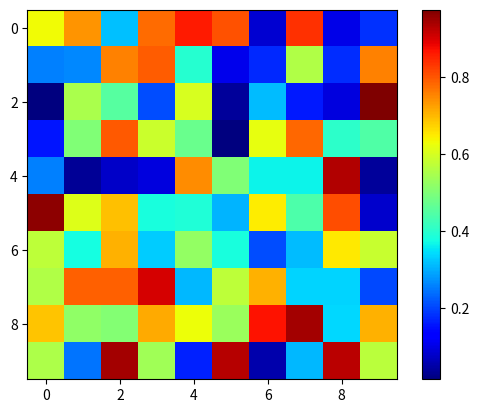

Recreate this plot in Python.
import numpy as np
import matplotlib.pyplot as plt

def visualizza(matrice):
    plt.clf()  # Cancella la figura precedente
    plt.imshow(matrice, cmap='jet')  # Puoi cambiare il colormap a tuo piacimento
    plt.colorbar()  # Aggiungi una barra dei colori per la scala
    plt.draw()
    plt.pause(0.03)  # Aggiorna il grafico per 0.1 secondi per mostrare le modifiche

def salva(matrice):
    plt.imsave('matricePene.png', matrice, cmap='jet')


# Esempio di utilizzo
if __name__ == "__main__":
    ''' # Definisci la tua matrice
    matrice_input = np.random.rand(10, 100, 200)  # Esempio di matrice casuale 10x10x10
                                #n frame, altezza, larghezza
    # Normalizza la matrice per far sì che i valori siano compresi tra 0 e 1
    matrice_normalizzata = matrice_input / np.max(matrice_input)

    # Avvia l'animazione
    animate(matrice_normalizzata)
    '''

    matrice_input = np.random.rand(10, 10)  # Esempio di matrice casuale 10x10

    # Visualizza l'immagine colorata della matrice all'avvio
    visualizza(matrice_input)

  

